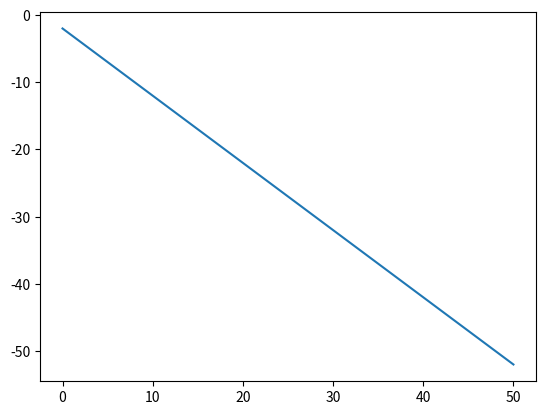

The script that saved this image:
import matplotlib.pyplot as plt

o = {}

for x in range(51):
    y = -(x + 2)
    o[x] = y
    x += 1
def graph_maker():
    """ Function to first seperate the dictionary values into x and y values and then use them to make the graph and show """
    x_values = []
    y_values = []
    for i in range(51):
        x_values.append(i)
        y_values.append(o[i])
        i += 1
    print(x_values)
    print(y_values)
    plt.plot(x_values, y_values)
    plt.show()

print(o)
graph_maker()